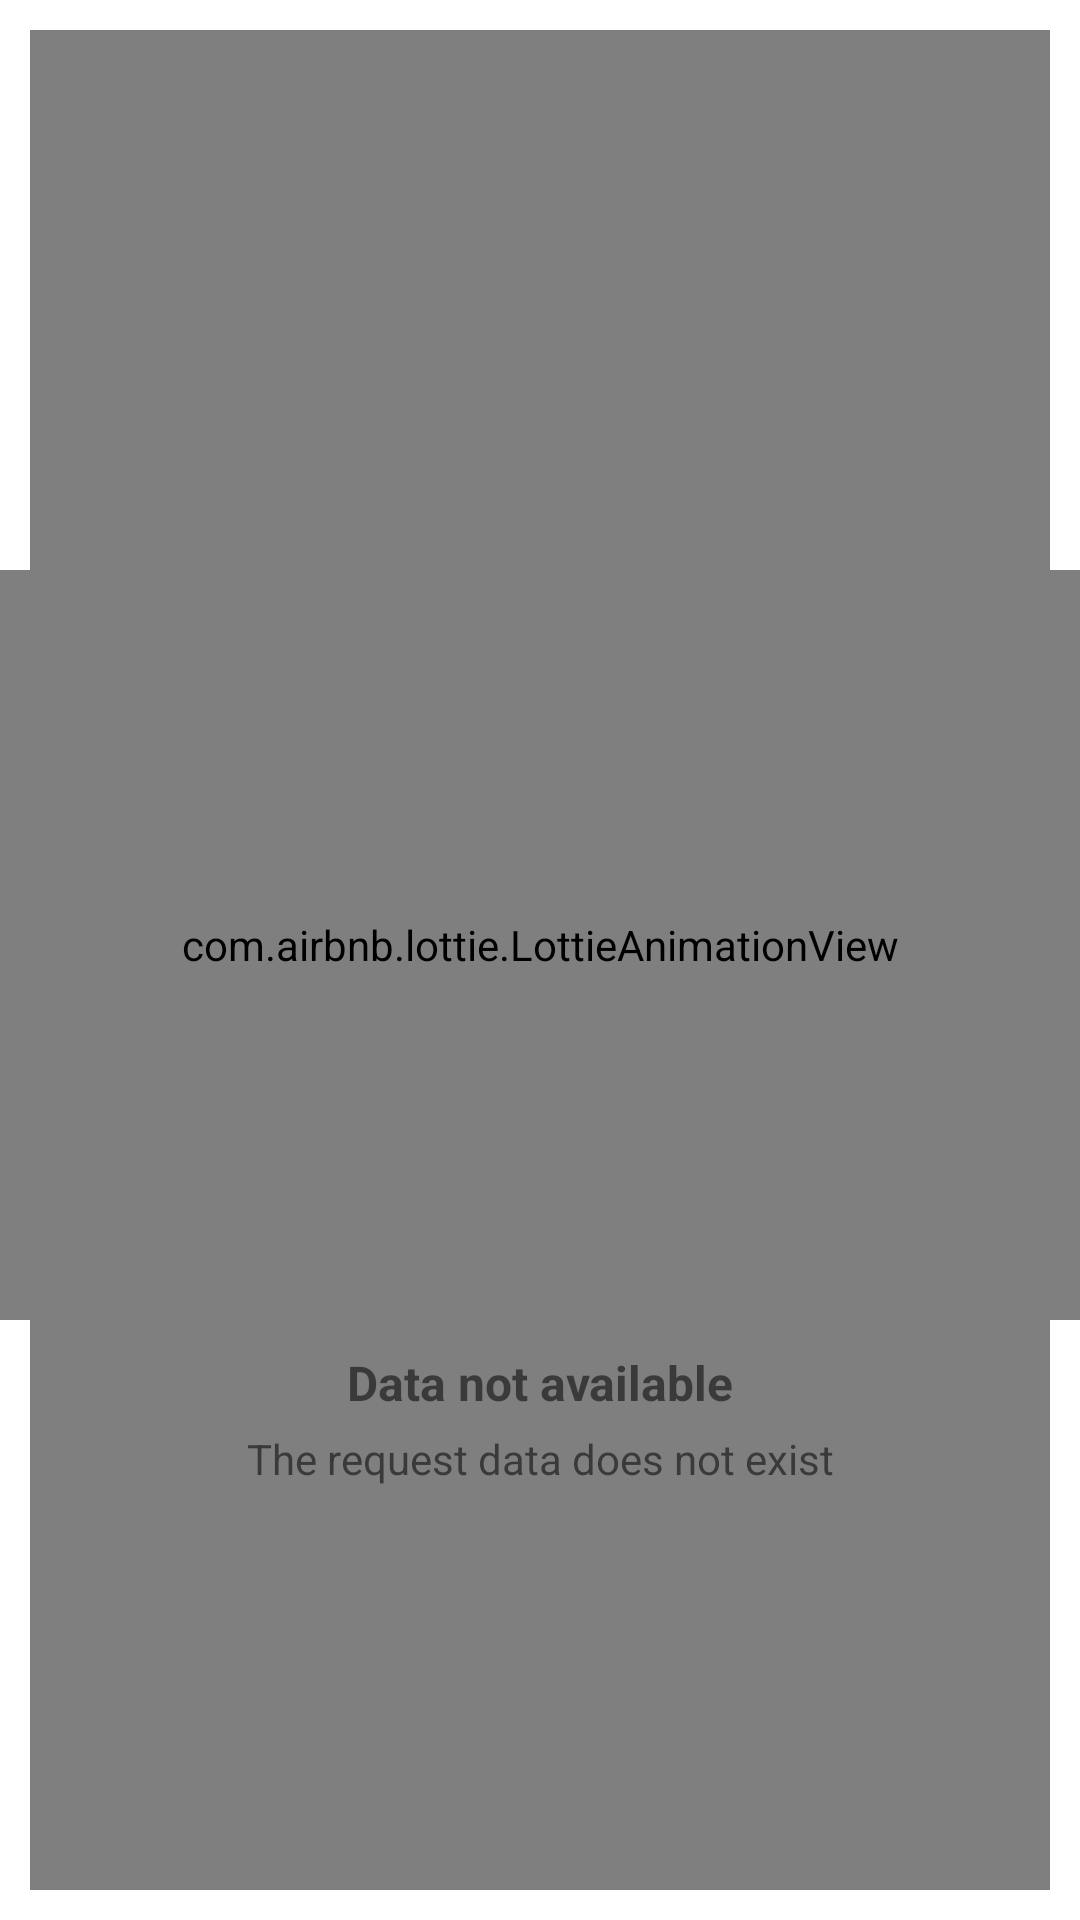

Here is an Android app screen rendered from its layout file. Give the layout XML and the strings, colors and styles it references.
<!-- AndroidManifest.xml: application theme Theme.NotaKu -->
<!-- res/layout/fragment_product.xml -->
<?xml version="1.0" encoding="utf-8"?>
<layout xmlns:android="http://schemas.android.com/apk/res/android"
    xmlns:app="http://schemas.android.com/apk/res-auto"
    xmlns:tools="http://schemas.android.com/tools">

    <androidx.constraintlayout.widget.ConstraintLayout
        android:layout_width="match_parent"
        android:layout_height="match_parent">

        <androidx.swiperefreshlayout.widget.SwipeRefreshLayout
            android:id="@+id/sl_product"
            android:layout_width="match_parent"
            android:layout_height="match_parent"
            android:layout_margin="@dimen/dimens_10">

            <androidx.recyclerview.widget.RecyclerView
                android:id="@+id/rv_product"
                android:layout_width="match_parent"
                android:layout_height="match_parent"
                app:layoutManager="androidx.recyclerview.widget.LinearLayoutManager"
                tools:listitem="@layout/item_customer" />

        </androidx.swiperefreshlayout.widget.SwipeRefreshLayout>

        <include
            android:id="@+id/content_empty"
            layout="@layout/content_empty"
            android:layout_width="match_parent"
            android:layout_height="wrap_content"
            app:layout_constraintBottom_toBottomOf="@id/sl_product"
            app:layout_constraintTop_toTopOf="@id/sl_product" />

    </androidx.constraintlayout.widget.ConstraintLayout>

</layout>
<!-- res/layout/item_customer.xml (included above) -->
<?xml version="1.0" encoding="utf-8"?>
<androidx.constraintlayout.widget.ConstraintLayout xmlns:android="http://schemas.android.com/apk/res/android"
    xmlns:app="http://schemas.android.com/apk/res-auto"
    xmlns:tools="http://schemas.android.com/tools"
    android:layout_width="match_parent"
    android:layout_height="wrap_content"
    android:padding="@dimen/dimens_2">

    <de.hdodenhof.circleimageview.CircleImageView
        android:id="@+id/iv_customer"
        android:layout_width="60dp"
        android:layout_height="60dp"
        android:layout_marginTop="@dimen/dimens_5"
        android:src="@drawable/ic_user"
        app:layout_constraintStart_toStartOf="parent"
        app:layout_constraintTop_toTopOf="parent" />

    <LinearLayout
        android:layout_width="0dp"
        android:layout_height="wrap_content"
        android:layout_marginStart="@dimen/dimens_10"
        android:orientation="vertical"
        app:layout_constraintBottom_toBottomOf="@id/iv_customer"
        app:layout_constraintStart_toEndOf="@id/iv_customer"
        app:layout_constraintTop_toTopOf="@id/iv_customer">

        <TextView
            android:id="@+id/tv_name"
            android:layout_width="wrap_content"
            android:layout_height="wrap_content"
            android:textSize="16sp"
            android:textStyle="bold"
            tools:text="Agus Supriyanto" />

        <TextView
            android:id="@+id/tv_phone"
            android:layout_width="wrap_content"
            android:layout_height="wrap_content"
            android:layout_marginTop="@dimen/dimens_10"
            android:textSize="16sp"
            android:textStyle="bold"
            tools:text="0812345678" />

    </LinearLayout>

    <View
        android:layout_width="match_parent"
        android:layout_height="@dimen/dimens_1"
        android:layout_marginTop="@dimen/dimens_5"
        android:background="@color/light_transparent"
        app:layout_constraintTop_toBottomOf="@id/iv_customer" />

</androidx.constraintlayout.widget.ConstraintLayout>
<!-- res/layout/content_empty.xml (included above) -->
<?xml version="1.0" encoding="utf-8"?>
<androidx.constraintlayout.widget.ConstraintLayout xmlns:android="http://schemas.android.com/apk/res/android"
    xmlns:app="http://schemas.android.com/apk/res-auto"
    android:layout_width="match_parent"
    android:layout_height="wrap_content"
    android:layout_gravity="center">

    <com.airbnb.lottie.LottieAnimationView
        android:id="@+id/la_empty"
        android:layout_width="match_parent"
        android:layout_height="250dp"
        android:layout_marginBottom="@dimen/dimens_10"
        app:layout_constraintBottom_toBottomOf="parent"
        app:layout_constraintEnd_toEndOf="parent"
        app:layout_constraintStart_toStartOf="parent"
        app:layout_constraintTop_toTopOf="parent"
        app:lottie_autoPlay="true"
        app:lottie_loop="true"
        app:lottie_rawRes="@raw/search_empty" />

    <TextView
        android:id="@+id/tv_empty"
        android:layout_width="wrap_content"
        android:layout_height="wrap_content"
        android:layout_marginTop="@dimen/dimens_10"
        android:text="@string/data_empty"
        android:textSize="16sp"
        android:textStyle="bold"
        app:layout_constraintEnd_toEndOf="parent"
        app:layout_constraintStart_toStartOf="parent"
        app:layout_constraintTop_toBottomOf="@id/la_empty" />

    <TextView
        android:id="@+id/tv_empty_description"
        android:layout_width="wrap_content"
        android:layout_height="wrap_content"
        android:layout_marginTop="@dimen/dimens_5"
        android:text="@string/data_empty_desc"
        app:layout_constraintEnd_toEndOf="@id/tv_empty"
        app:layout_constraintStart_toStartOf="@id/tv_empty"
        app:layout_constraintTop_toBottomOf="@id/tv_empty" />

</androidx.constraintlayout.widget.ConstraintLayout>
<!-- resources referenced by this layout -->
<resources>
  <dimen name="dimens_1">1dp</dimen>
  <dimen name="dimens_10">10dp</dimen>
  <dimen name="dimens_2">2dp</dimen>
  <dimen name="dimens_5">5dp</dimen>
  <string name="data_empty">Data not available</string>
  <string name="data_empty_desc">The request data does not exist</string>
  <style name="Theme.NotaKu" parent="Theme.MaterialComponents.DayNight.DarkActionBar">
          
          <item name="colorPrimary">@color/purple_500</item>
          <item name="colorPrimaryVariant">@color/purple_700</item>
          <item name="colorOnPrimary">@color/white</item>
          
          <item name="colorSecondary">@color/teal_200</item>
          <item name="colorSecondaryVariant">@color/teal_700</item>
          <item name="colorOnSecondary">@color/black</item>
          
          <item name="android:statusBarColor" tools:targetApi="l">?attr/colorPrimaryVariant</item>
          
          <item name="fontFamily">@font/montserrat_regular</item>
          <item name="android:textViewStyle">@style/MontserratTextStyle</item>
          <item name="buttonStyle">@style/MontserratButtonStyle</item>
      </style>
  <color name="purple_500">#FF6200EE</color>
  <color name="purple_700">#FF3700B3</color>
  <color name="white">#FFFFFFFF</color>
  <color name="teal_200">#FF03DAC5</color>
  <color name="teal_700">#FF018786</color>
  <color name="black">#FF000000</color>
  <style name="MontserratTextStyle" parent="Widget.AppCompat.TextView">
          <item name="fontFamily">@font/montserrat_regular</item>
      </style>
  <style name="MontserratButtonStyle" parent="Widget.AppCompat.Button">
          <item name="fontFamily">@font/montserrat_regular</item>
      </style>
</resources>
